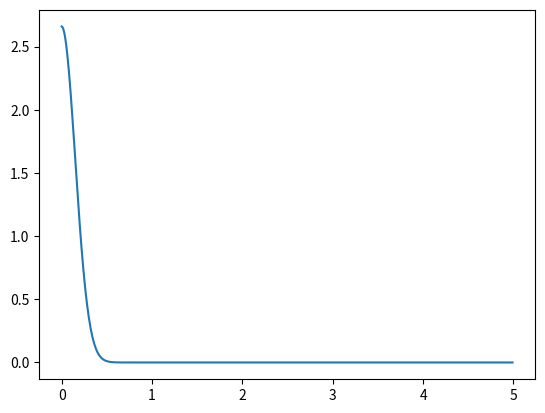
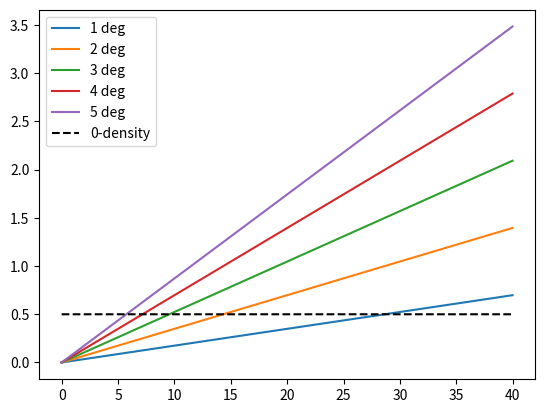

The script that saved these images, in order:
import numpy as np
import matplotlib.pyplot as plt
sigma = 0.15 

r_1 = 1 #kpc
r_2 = 10 #kpc
db = 0.2

def z(r, b):
    return r*np.sin(b)

def height_distribution(z): # z is the height above the Galactic plane
    """
    Args:
        z: height above the Galactic plane
    Returns:
        height distribution of the disk at a height z above the Galactic plane
    """
    return np.exp(-0.5 * z**2 / sigma**2) / (np.sqrt(2*np.pi) * sigma)


z_11 = z(r_1, db)
z_12 = z(r_1, 2*db)
dz_1 = z_12 - z_11

z_21 = z(r_2, db)
z_22 = z(r_2, 2*db)
dz_2 = z_22 - z_21

print("dz_1: ", dz_1)
print("dz_2: ", dz_2)


zs = np.arange(0, 5, 0.01)
density = height_distribution(zs)
plt.plot(zs, density)
plt.show()
plt.close()

r = np.arange(0, 40, 0.01)
z5 = z(r, b=np.radians(5))
z4 = z(r, b=np.radians(4))
z3 = z(r, b=np.radians(3))
z2 = z(r, b=np.radians(2))
z1 = z(r, b=np.radians(1))
plt.plot(r, z1, label="1 deg")
plt.plot(r, z2, label="2 deg")
plt.plot(r, z3, label="3 deg")
plt.plot(r, z4, label="4 deg")
plt.plot(r, z5, label="5 deg")
plt.plot(r, 0.5*np.ones(len(r)), c='black', label="0-density", linestyle='--')
plt.legend()
plt.show()
plt.close()
